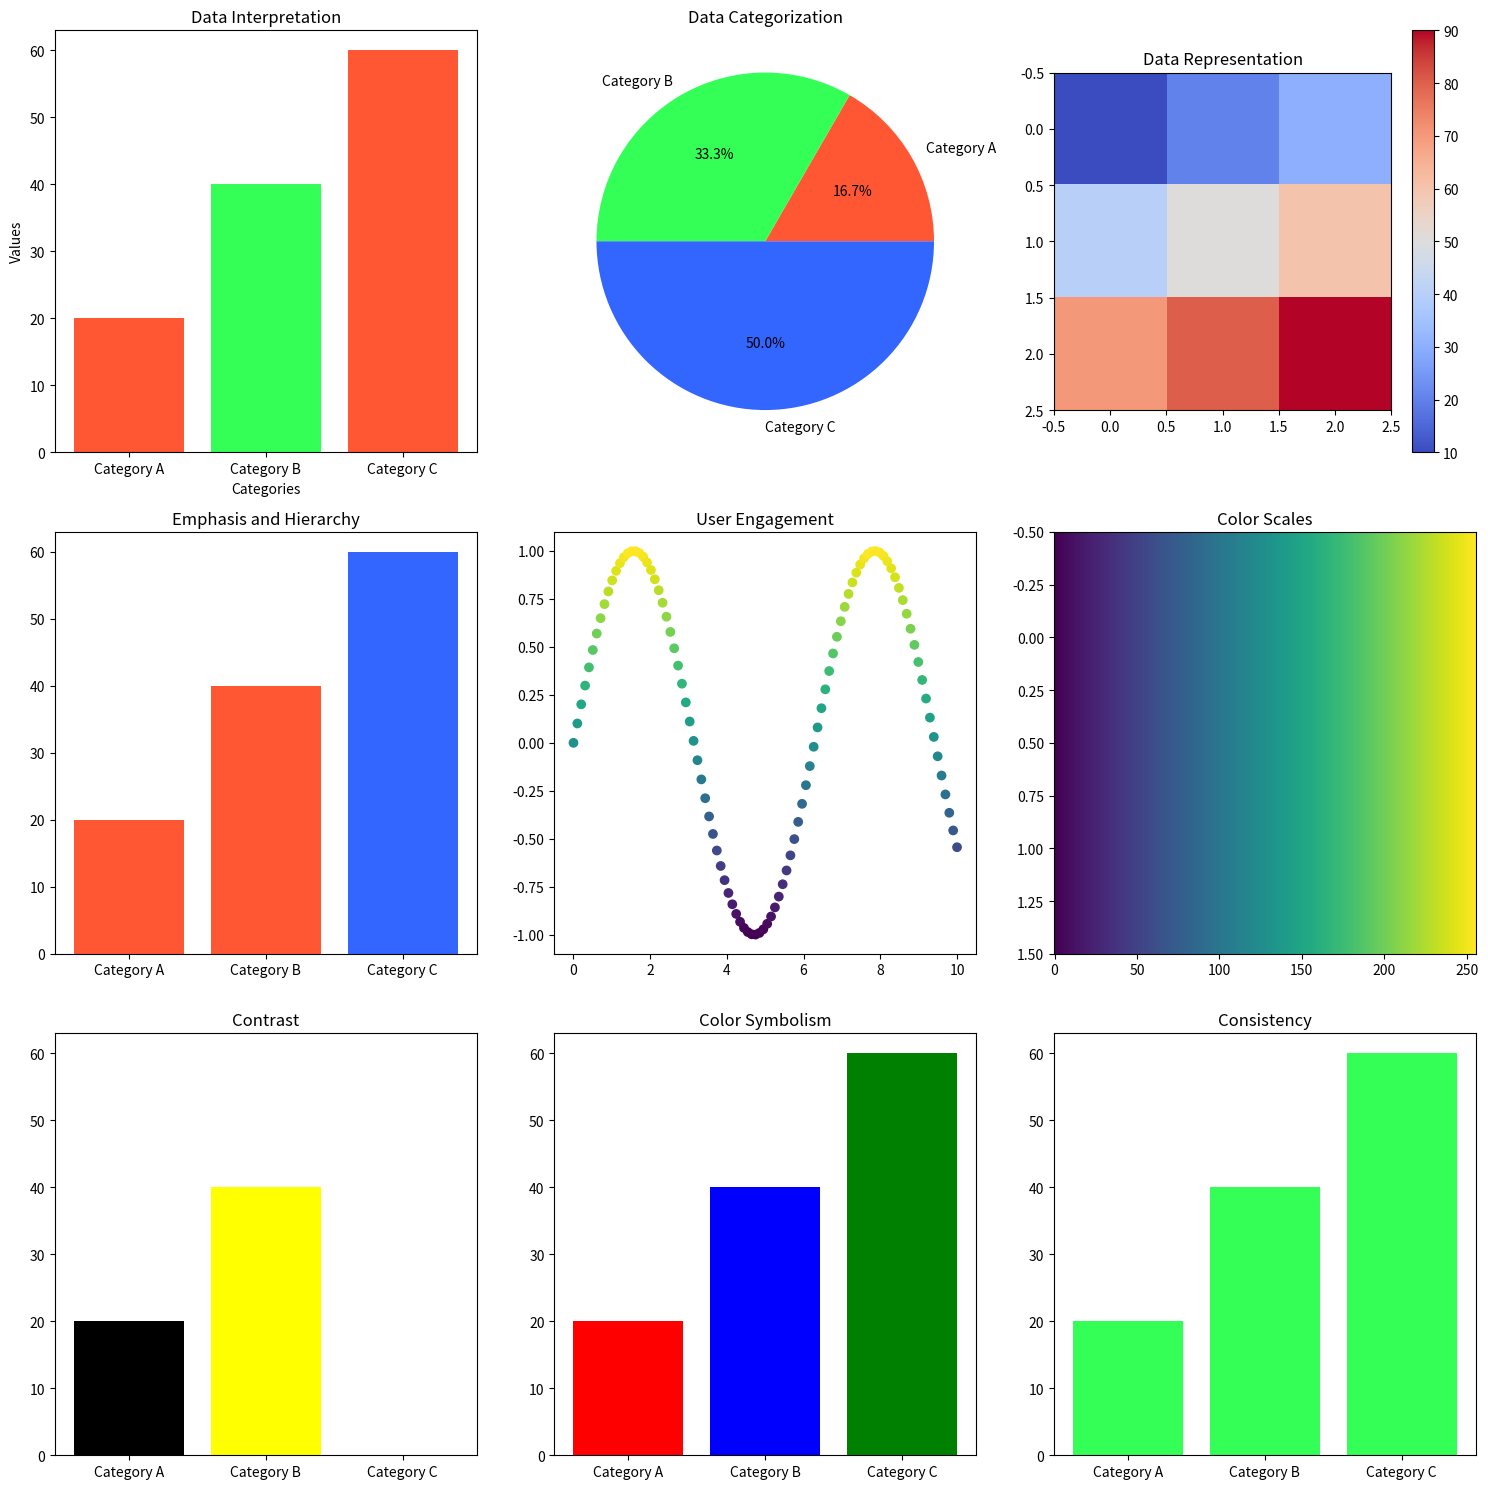

Python code for this plot:
#!/usr/bin/env python3
# -*- coding: utf-8 -*-
"""
Created on Mon Oct 23 16:55:32 2023

@author: shahriarrivan
"""
import matplotlib.pyplot as plt
import numpy as np

# Sample data
categories = ["Category A", "Category B", "Category C"]
values = [20, 40, 60]
colors = ["#FF5733", "#33FF57", "#3366FF"]

plt.figure(figsize=(15, 15))

# Case 1: Data Interpretation - Using color to highlight specific data points
plt.subplot(331)
plt.bar(categories, values, color=[colors[0], colors[1], colors[0]])
plt.title("Data Interpretation")
plt.xlabel("Categories")
plt.ylabel("Values")

# Case 2: Data Categorization - Using color to differentiate categories
plt.subplot(332)
plt.pie(values, labels=categories, colors=colors, autopct='%1.1f%%')
plt.title("Data Categorization")

# Case 3: Data Representation - Using a heatmap to represent data values
plt.subplot(333)
heatmap_data = [[10, 20, 30], [40, 50, 60], [70, 80, 90]]
plt.imshow(heatmap_data, cmap="coolwarm")
plt.colorbar()
plt.title("Data Representation")

# Case 4: Emphasis and Hierarchy - Using color to emphasize specific elements
plt.subplot(334)
highlighted_colors = [colors[0], colors[0], colors[2]]
plt.bar(categories, values, color=highlighted_colors)
plt.title("Emphasis and Hierarchy")

# Case 5: User Engagement - Using color for visual appeal
plt.subplot(335)
x = np.linspace(0, 10, 100)
y = np.sin(x)
plt.scatter(x, y, c=y, cmap='viridis')
plt.title("User Engagement")

# Case 6: Color Scales - Using a color scale for continuous data
plt.subplot(336)
gradient = np.linspace(0, 1, 256).reshape(1, -1)
gradient = np.vstack((gradient, gradient))
plt.imshow(gradient, aspect='auto', cmap='viridis')
plt.title("Color Scales")

# Case 7: Contrast - Using high contrast for readability
plt.subplot(337)
high_contrast_colors = ["black", "yellow", "white"]
plt.bar(categories, values, color=high_contrast_colors)
plt.title("Contrast")

# Case 8: Color Symbolism - Using colors with specific symbolism
plt.subplot(338)
symbolic_colors = ["red", "blue", "green"]
plt.bar(categories, values, color=symbolic_colors)
plt.title("Color Symbolism")

# Case 9: Consistency - Using consistent colors throughout a visualization
plt.subplot(339)
consistent_colors = [colors[1], colors[1], colors[1]]
plt.bar(categories, values, color=consistent_colors)
plt.title("Consistency")

plt.tight_layout()
plt.show()

